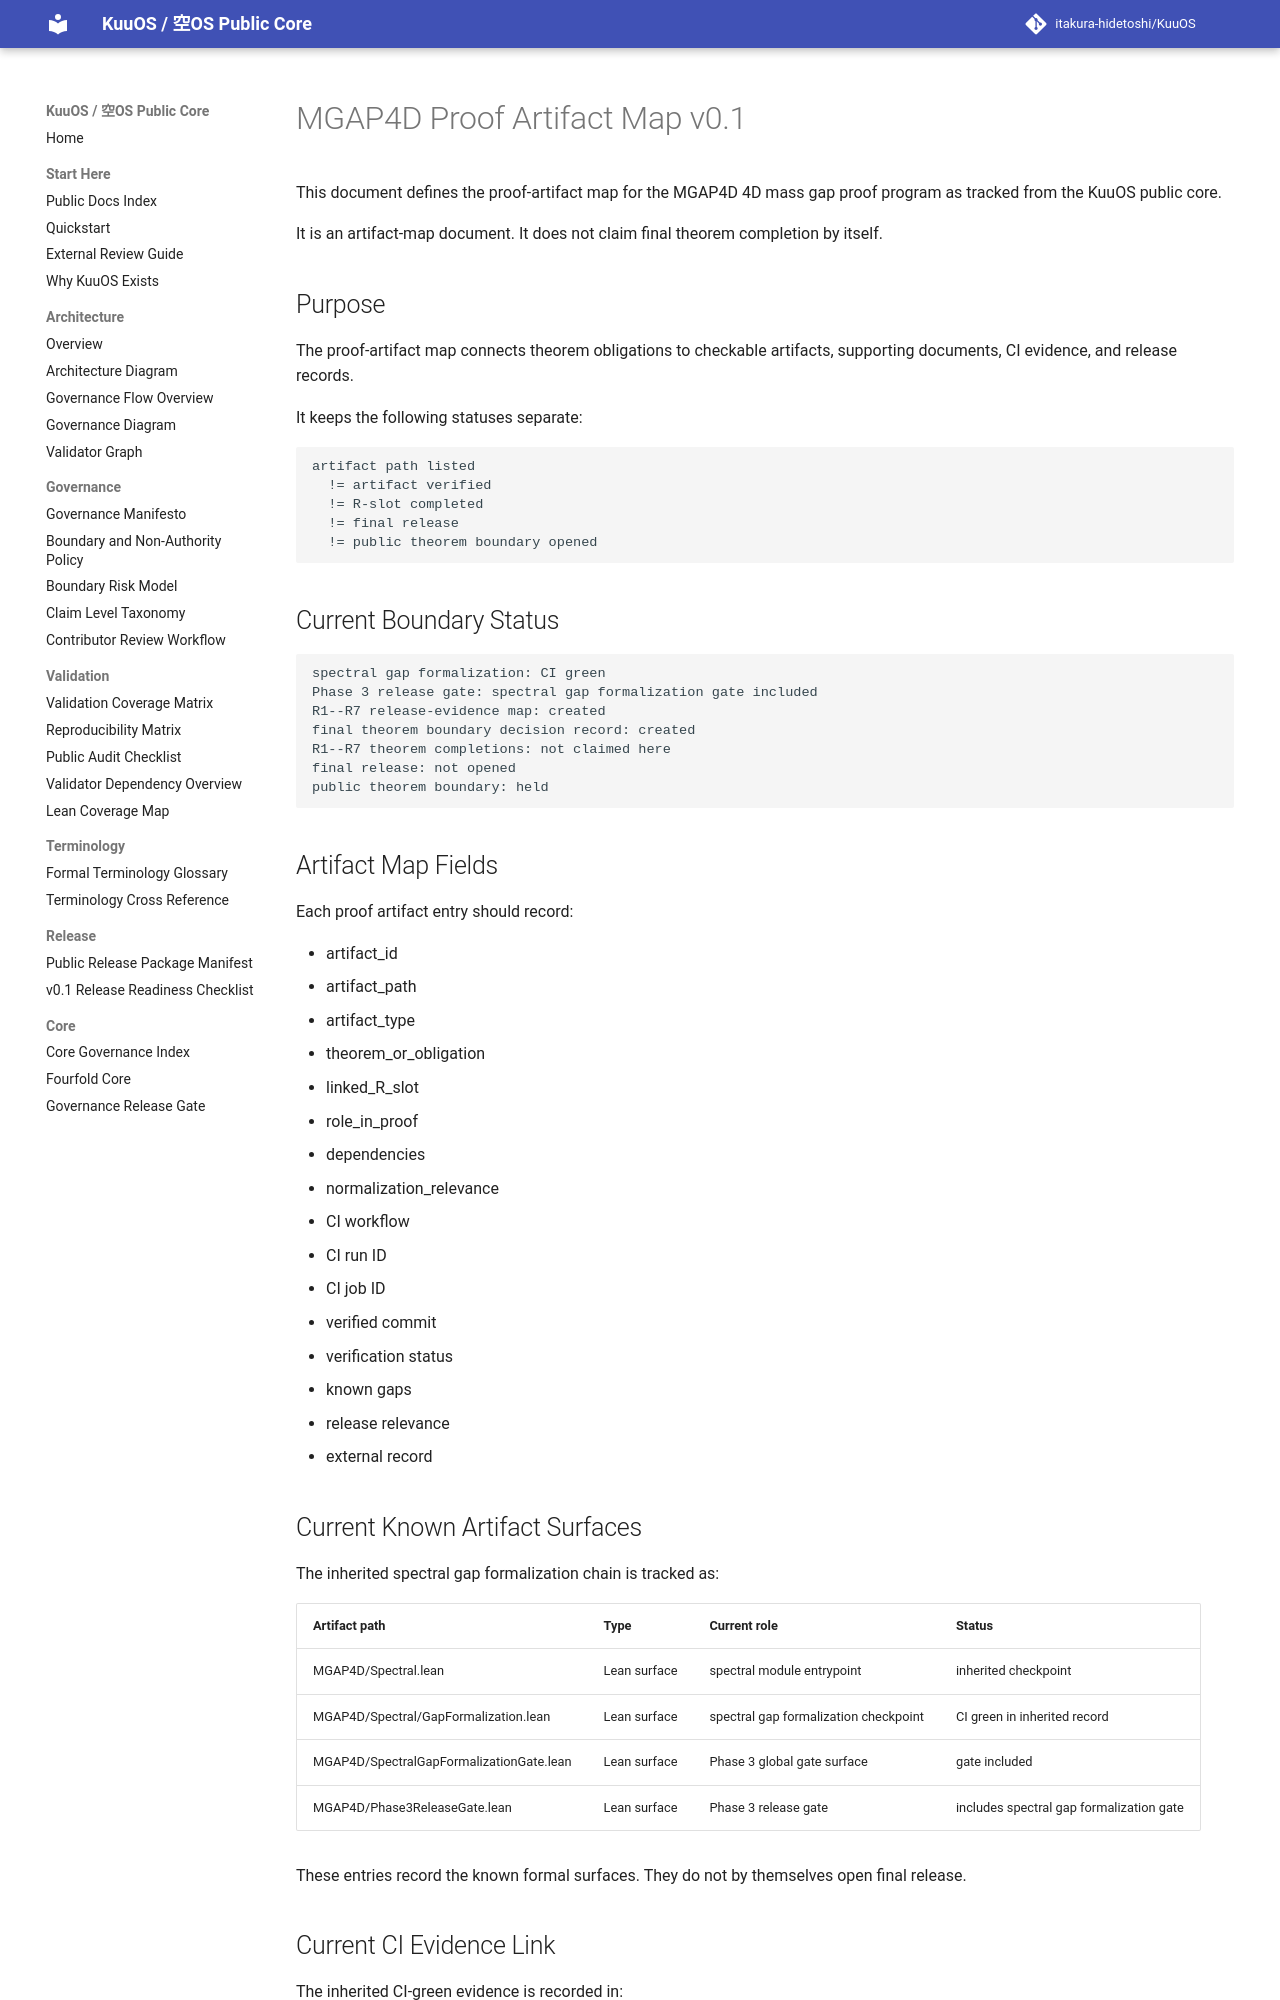

repository: itakura-hidetoshi/KuuOS · page: MGAP4D_PROOF_ARTIFACT_MAP_v0_1/index.html · generator: mkdocs

# MGAP4D Proof Artifact Map v0.1

This document defines the proof-artifact map for the MGAP4D 4D mass gap proof program as tracked from the KuuOS public core.

It is an artifact-map document. It does not claim final theorem completion by itself.

## Purpose

The proof-artifact map connects theorem obligations to checkable artifacts, supporting documents, CI evidence, and release records.

It keeps the following statuses separate:

```text
artifact path listed
  != artifact verified
  != R-slot completed
  != final release
  != public theorem boundary opened
```

## Current Boundary Status

```text
spectral gap formalization: CI green
Phase 3 release gate: spectral gap formalization gate included
R1--R7 release-evidence map: created
final theorem boundary decision record: created
R1--R7 theorem completions: not claimed here
final release: not opened
public theorem boundary: held
```

## Artifact Map Fields

Each proof artifact entry should record:

- artifact_id
- artifact_path
- artifact_type
- theorem_or_obligation
- linked_R_slot
- role_in_proof
- dependencies
- normalization_relevance
- CI workflow
- CI run ID
- CI job ID
- verified commit
- verification status
- known gaps
- release relevance
- external record

## Current Known Artifact Surfaces

The inherited spectral gap formalization chain is tracked as:

| Artifact path | Type | Current role | Status |
|---|---|---|---|
| MGAP4D/Spectral.lean | Lean surface | spectral module entrypoint | inherited checkpoint |
| MGAP4D/Spectral/GapFormalization.lean | Lean surface | spectral gap formalization checkpoint | CI green in inherited record |
| MGAP4D/SpectralGapFormalizationGate.lean | Lean surface | Phase 3 global gate surface | gate included |
| MGAP4D/Phase3ReleaseGate.lean | Lean surface | Phase 3 release gate | includes spectral gap formalization gate |

These entries record the known formal surfaces. They do not by themselves open final release.
